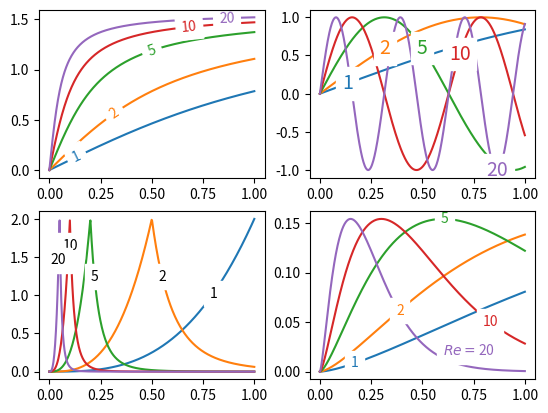

This chart was generated by the following Python code:
from matplotlib import pyplot as plt
from scipy.stats import loglaplace, chi2
from math import atan2, degrees
import numpy as np


# Label line with line2D label data
def labelLine(line, x, label=None, align=True, **kwargs):
    ax = line.axes
    xdata = line.get_xdata()
    ydata = line.get_ydata()

    if (x < xdata[0]) or (x > xdata[-1]):
        print('x label location is outside data range!')
        return

    # Find corresponding y co-ordinate and angle of the line
    ip = 1
    for i in range(len(xdata)):
        if x < xdata[i]:
            ip = i
            break

    y = ydata[ip - 1] + (ydata[ip] - ydata[ip - 1]) * (x - xdata[ip - 1]) / (xdata[ip] - xdata[ip - 1])

    if not label:
        label = line.get_label()

    if align:
        # Compute the slope
        dx = xdata[ip] - xdata[ip - 1]
        dy = ydata[ip] - ydata[ip - 1]
        ang = degrees(atan2(dy, dx))

        # Transform to screen co-ordinates
        pt = np.array([x, y]).reshape((1, 2))
        trans_angle = ax.transData.transform_angles(np.array((ang,)), pt)[0]

    else:
        trans_angle = 0

    # Set a bunch of keyword arguments
    if 'color' not in kwargs:
        kwargs['color'] = line.get_color()

    if ('horizontalalignment' not in kwargs) and ('ha' not in kwargs):
        kwargs['ha'] = 'center'

    if ('verticalalignment' not in kwargs) and ('va' not in kwargs):
        kwargs['va'] = 'center'

    if 'backgroundcolor' not in kwargs:
        kwargs['backgroundcolor'] = ax.get_facecolor()

    if 'clip_on' not in kwargs:
        kwargs['clip_on'] = True

    if 'zorder' not in kwargs:
        kwargs['zorder'] = 2.5

    ax.text(x, y, label, rotation=trans_angle, **kwargs)


def labelLines(lines, align=True, xvals=None, **kwargs):
    ax = lines[0].axes
    labLines = []
    labels = []

    # Take only the lines which have labels other than the default ones
    for line in lines:
        label = line.get_label()
        if "_line" not in label:
            labLines.append(line)
            labels.append(label)

    if xvals is None:
        xmin, xmax = ax.get_xlim()
        xvals = np.linspace(xmin, xmax, len(labLines) + 2)[1:-1]

    for line, x, label in zip(labLines, xvals, labels):
        labelLine(line, x, label, align, **kwargs)


X = np.linspace(0, 1, 500)
A = [1, 2, 5, 10, 20]
funcs = [np.arctan, np.sin, loglaplace(4).pdf, chi2(5).pdf]

plt.subplot(221)
for a in A:
    plt.plot(X, np.arctan(a * X), label=str(a))

labelLines(plt.gca().get_lines(), zorder=2.5)

plt.subplot(222)
for a in A:
    plt.plot(X, np.sin(a * X), label=str(a))

labelLines(plt.gca().get_lines(), align=False, fontsize=14)

plt.subplot(223)
for a in A:
    plt.plot(X, loglaplace(4).pdf(a * X), label=str(a))

xvals = [0.8, 0.55, 0.22, 0.104, 0.045]
labelLines(plt.gca().get_lines(), align=False, xvals=xvals, color='k')

plt.subplot(224)
for a in A:
    plt.plot(X, chi2(5).pdf(a * X), label=str(a))

lines = plt.gca().get_lines()
l1 = lines[-1]
labelLine(l1, 0.6, label=r'$Re=${}'.format(l1.get_label()), ha='left', va='bottom', align=False)
labelLines(lines[:-1], align=False)

plt.show()
